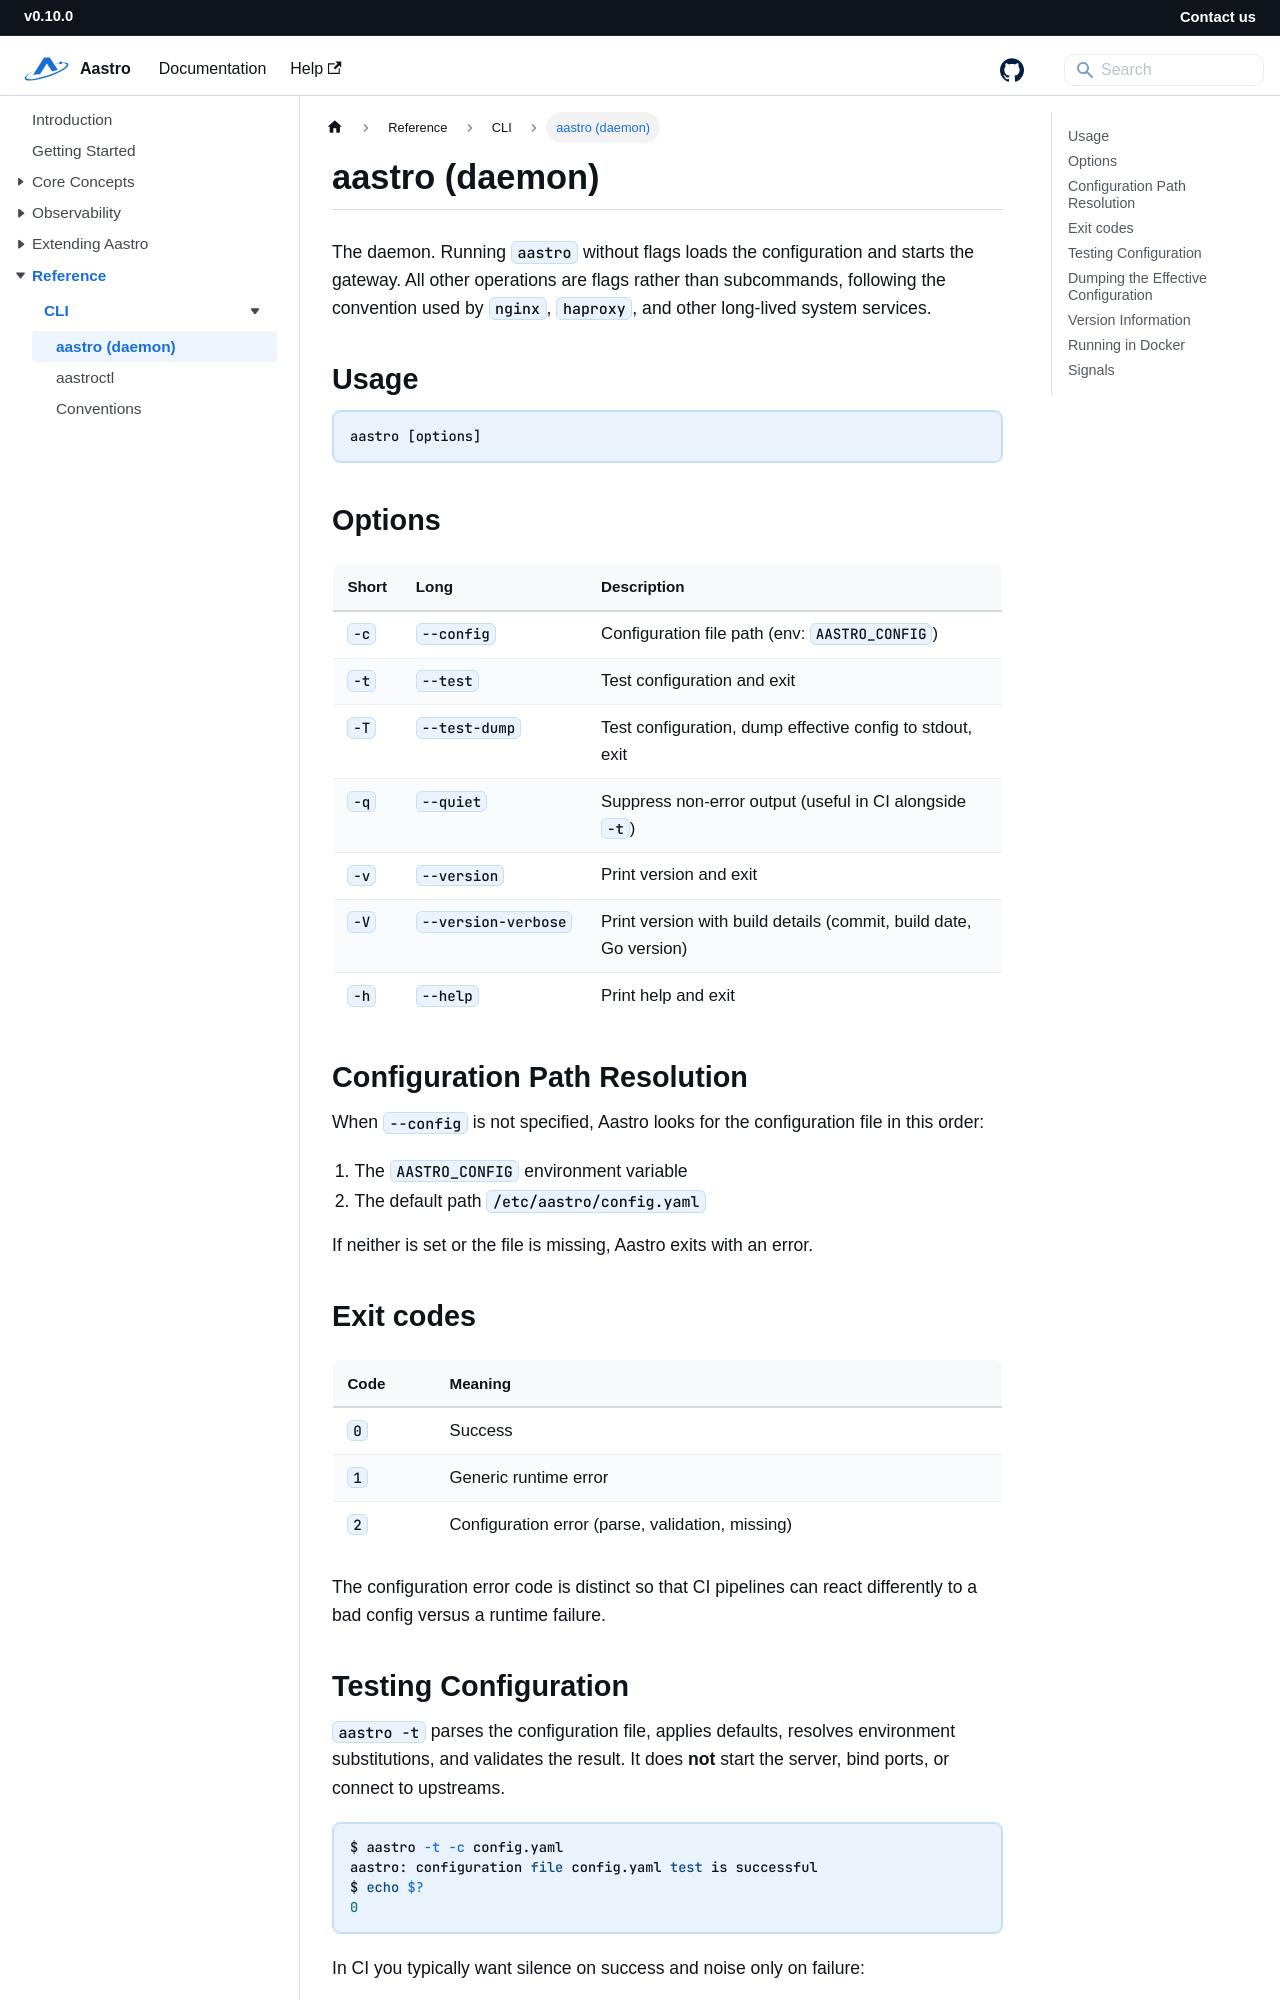

repository: starwalkn/aastro-docs · page: docs/cli/aastro.html · generator: docusaurus

---
id: cli-aastro
title: aastro (daemon)
description: Reference for the aastro gateway daemon
slug: /cli/aastro
---

# aastro (daemon)

The daemon. Running `aastro` without flags loads the configuration and starts the gateway. All other operations are
flags rather than subcommands, following the convention used by `nginx`, `haproxy`, and other long-lived system
services.

## Usage

```
aastro [options]
```

## Options

| Short | Long                | Description                                                       |
|-------|---------------------|-----------------------------------------------------------------------|
| `-c`  | `--config`          | Configuration file path (env: `AASTRO_CONFIG`)                    |
| `-t`  | `--test`            | Test configuration and exit                                       |
| `-T`  | `--test-dump`       | Test configuration, dump effective config to stdout, exit         |
| `-q`  | `--quiet`           | Suppress non-error output (useful in CI alongside `-t`)           |
| `-v`  | `--version`         | Print version and exit                                            |
| `-V`  | `--version-verbose` | Print version with build details (commit, build date, Go version) |
| `-h`  | `--help`            | Print help and exit                                               |

## Configuration Path Resolution

When `--config` is not specified, Aastro looks for the configuration file in this order:

1. The `AASTRO_CONFIG` environment variable
2. The default path `/etc/aastro/config.yaml`

If neither is set or the file is missing, Aastro exits with an error.

## Exit codes

| Code | Meaning                                          |
|------|---------------------------------------------------|
| `0`  | Success                                          |
| `1`  | Generic runtime error                            |
| `2`  | Configuration error (parse, validation, missing) |

The configuration error code is distinct so that CI pipelines can react differently to a bad config versus a runtime
failure.
